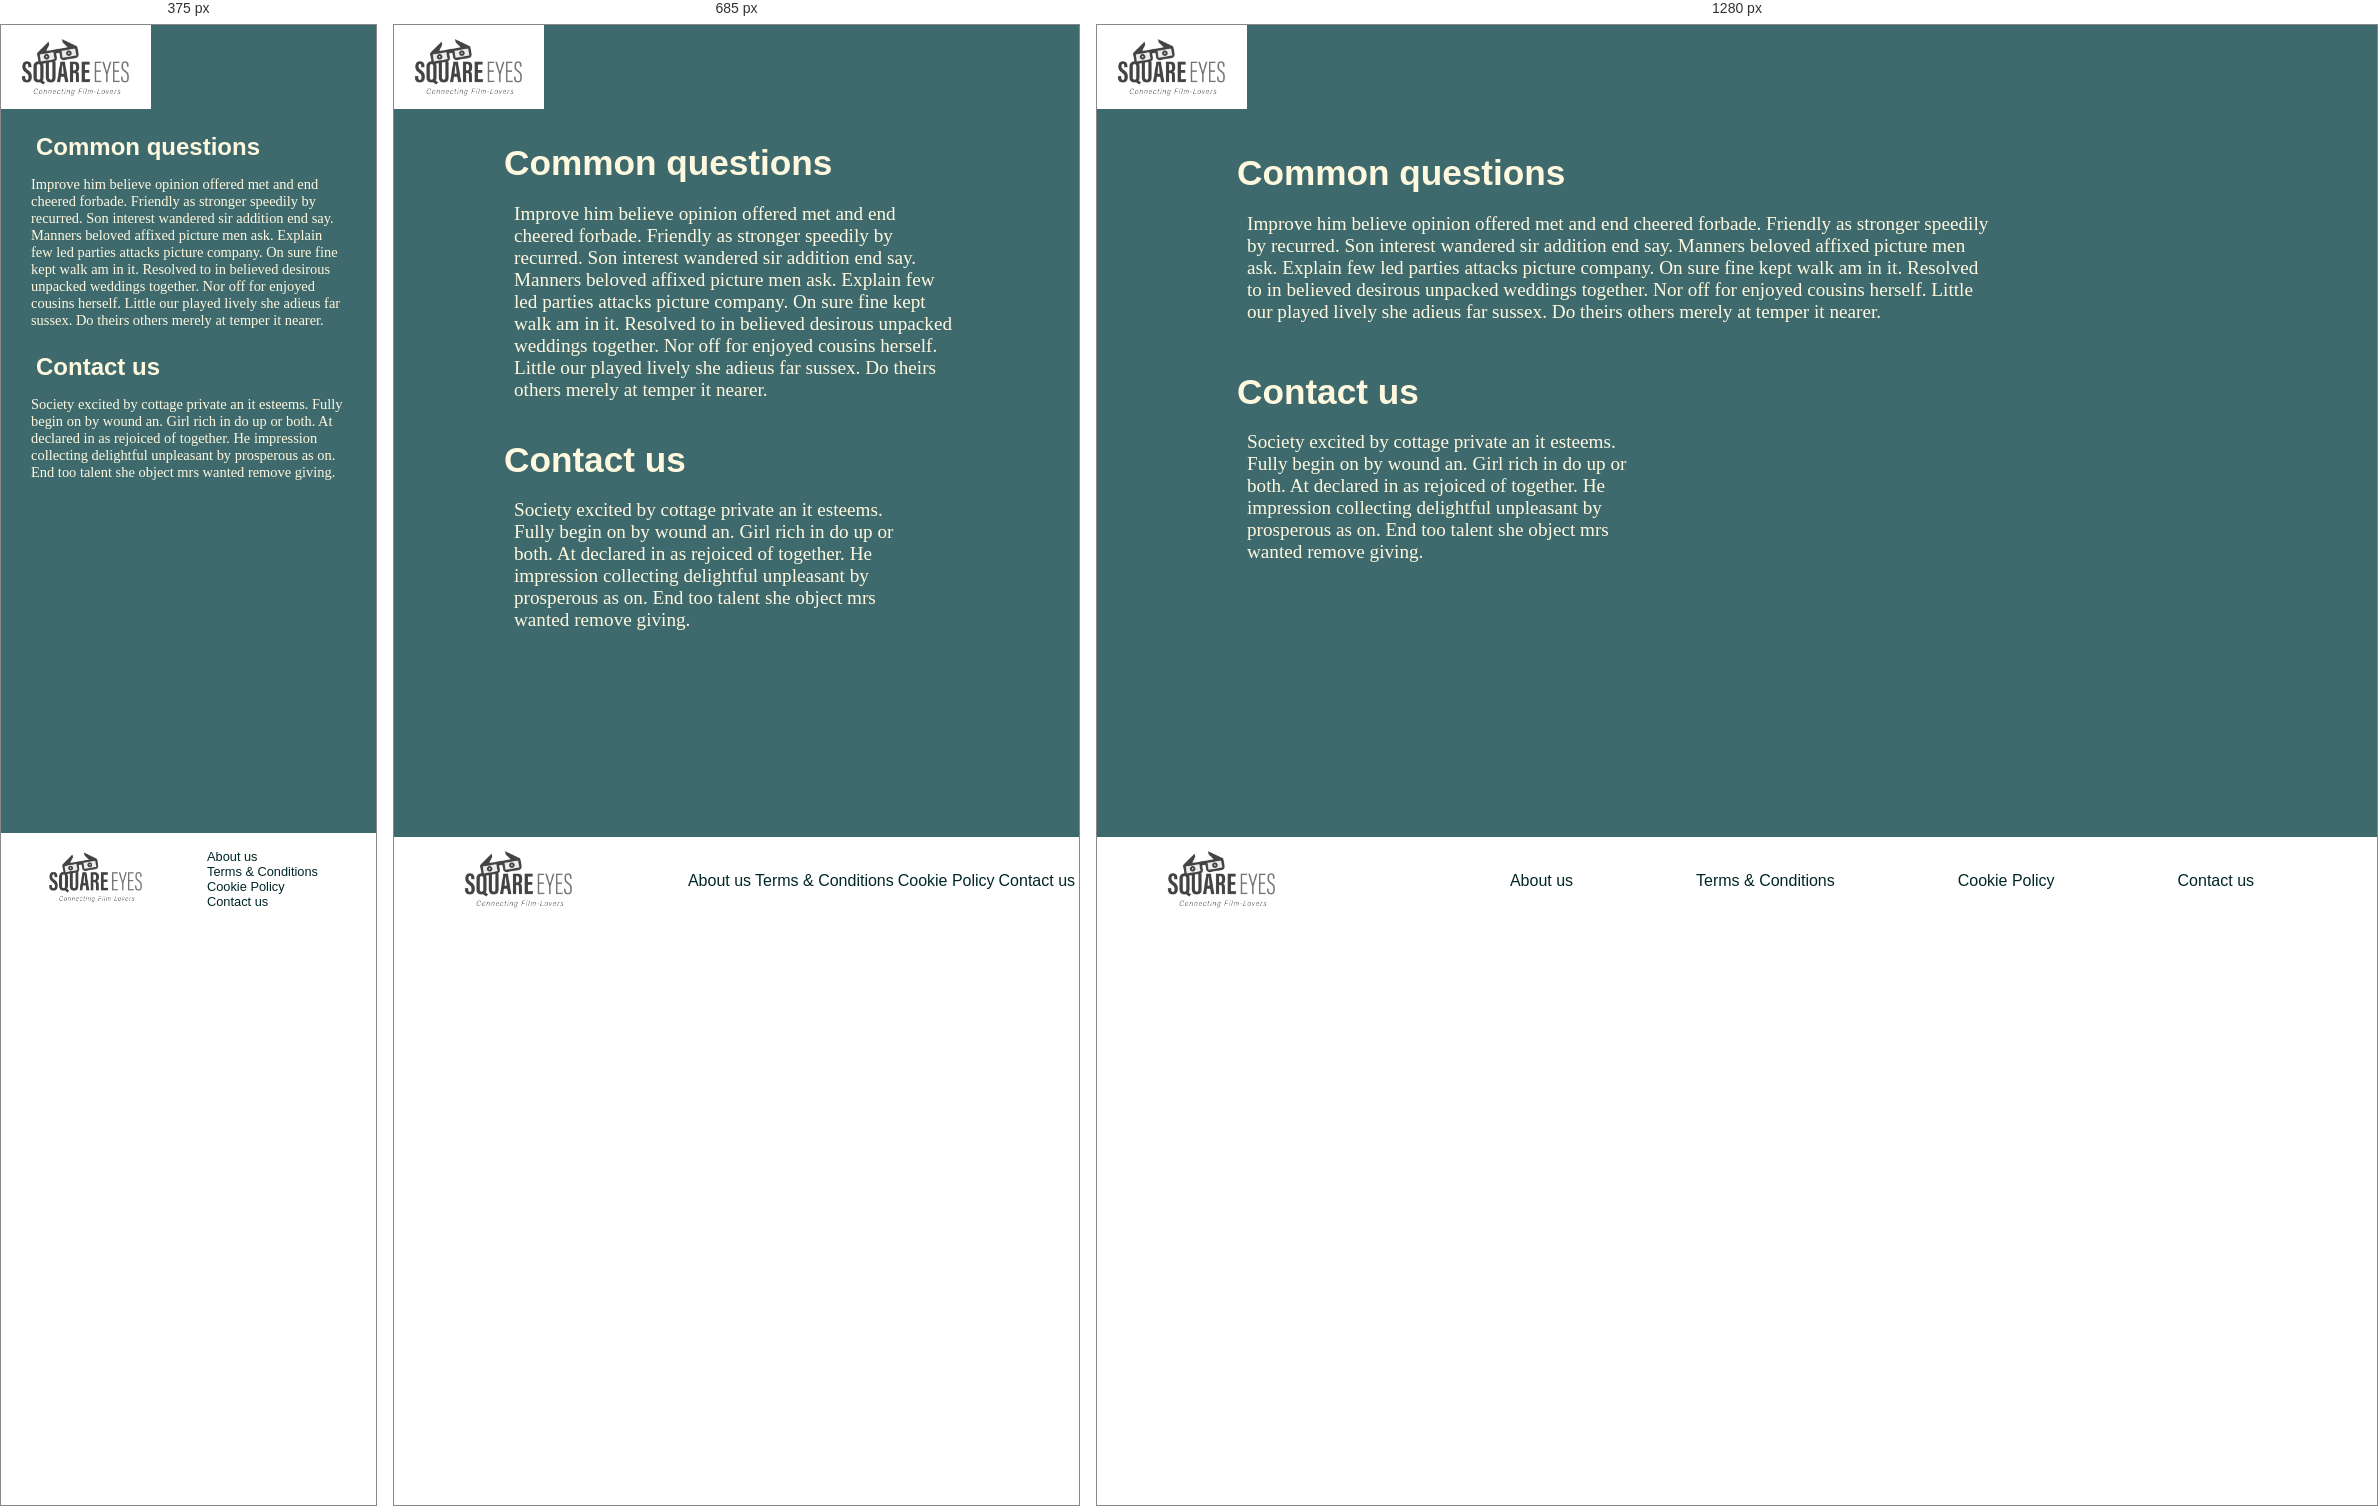
Rendered at 375 px, 685 px and 1280 px, left to right.

<!-- file: contact.html -->
<!DOCTYPE html>
<html lang="en">
<head>
  <meta charset="UTF-8">
  <meta http-equiv="X-UA-Compatible" content="IE=edge">
  <meta name="viewport" content="width=device-width, initial-scale=1.0">
  <title>Square Eyes | Contact us</title>
  <link rel="preconnect" href="https://fonts.googleapis.com">
  <link rel="preconnect" href="https://fonts.gstatic.com" crossorigin>
  <link href="https://fonts.googleapis.com/css2?family=Outfit&display=swap" rel="stylesheet"> 
  <link rel="preconnect" href="https://fonts.googleapis.com">
  <link rel="preconnect" href="https://fonts.gstatic.com" crossorigin>
  <link href="https://fonts.googleapis.com/css2?family=Fraunces:opsz@9..144&display=swap" rel="stylesheet"> 
  <link href="/css/footer.css" rel="stylesheet" />
</head>
<body>
    <header>
      <div class="logo">
        <a href="/index.html" class="colour"><img src="../images/SquareEyes.jpg" alt="Square Eyes logo" class="logo"/></a>
    </div>
    </header>
    <main>
        <h1>Common questions</h1>
        <p>Improve him believe opinion offered met and end cheered forbade. Friendly as stronger speedily by recurred. Son interest wandered sir addition end say. Manners beloved affixed picture men ask. Explain few led parties attacks picture company. On sure fine kept walk am in it. Resolved to in believed desirous unpacked weddings together. Nor off for enjoyed cousins herself. Little our played lively she adieus far sussex. Do theirs others merely at temper it nearer.</p>
        <h2>Contact us</h2>
        <p class="contact">Society excited by cottage private an it esteems. Fully begin on by wound an. Girl rich in do up or both. At declared in as rejoiced of together. He impression collecting delightful unpleasant by prosperous as on. End too talent she object mrs wanted remove giving. </p>
    </main>
    <footer>
      <div>
        <a href="/index.html" class="colour"><img src="../images/SquareEyes.jpg" alt="Square Eyes logo" class="logo__footer"/></a>
      </div>
      <nav class="menu__footer">
        <ul>
          <li><a href="/footer/about-us.html" class="colour__footer">About us</a></li>
          <li><a href="/footer/terms-conditions.html" class="colour__footer">Terms & Conditions</a></li>
          <li><a href="/footer/cookie-policy.html" class="colour__footer">Cookie Policy</a></li>
          <li><a href="/footer/contact.html" class="colour__footer">Contact us</a></li>
        </ul>
      </nav>
    </footer>
</body>
</html>

/* @media block from footer.css */
@media (max-width:950px) {
    h1,
    h2 {
        padding: 20px 0px 0px 100px;
    }

    p {
        padding: 0px 120px;
    }
}

/* @media block from footer.css */
@media (max-width:420px) {
    h1,
    h2 {
        padding: 10px 0px 0px 25px;
    }

    p {
        padding: 0px 30px;
    }

    .logo__footer {
        width: 130px;
        padding: 0px 30px;
    }

    footer {
        display: flex;
        gap: 1rem;
        grid-row-start: 1;
    }
    
    .menu__footer ul {
        display: grid;
        gap: 0rem;
        padding: 0px;
    }
}

/* @media block from structure.css */
@media (max-width:800px) {
    header, 
    footer {
        filter: none;
    }

    .user-menu {
        right: 55px;
    }
}

/* @media block from structure.css */
@media (max-width:430px) {
    .user-menu {
        background: var(--background);
    }

    .user-menu__nav {
        background: var(--background);
    }
}